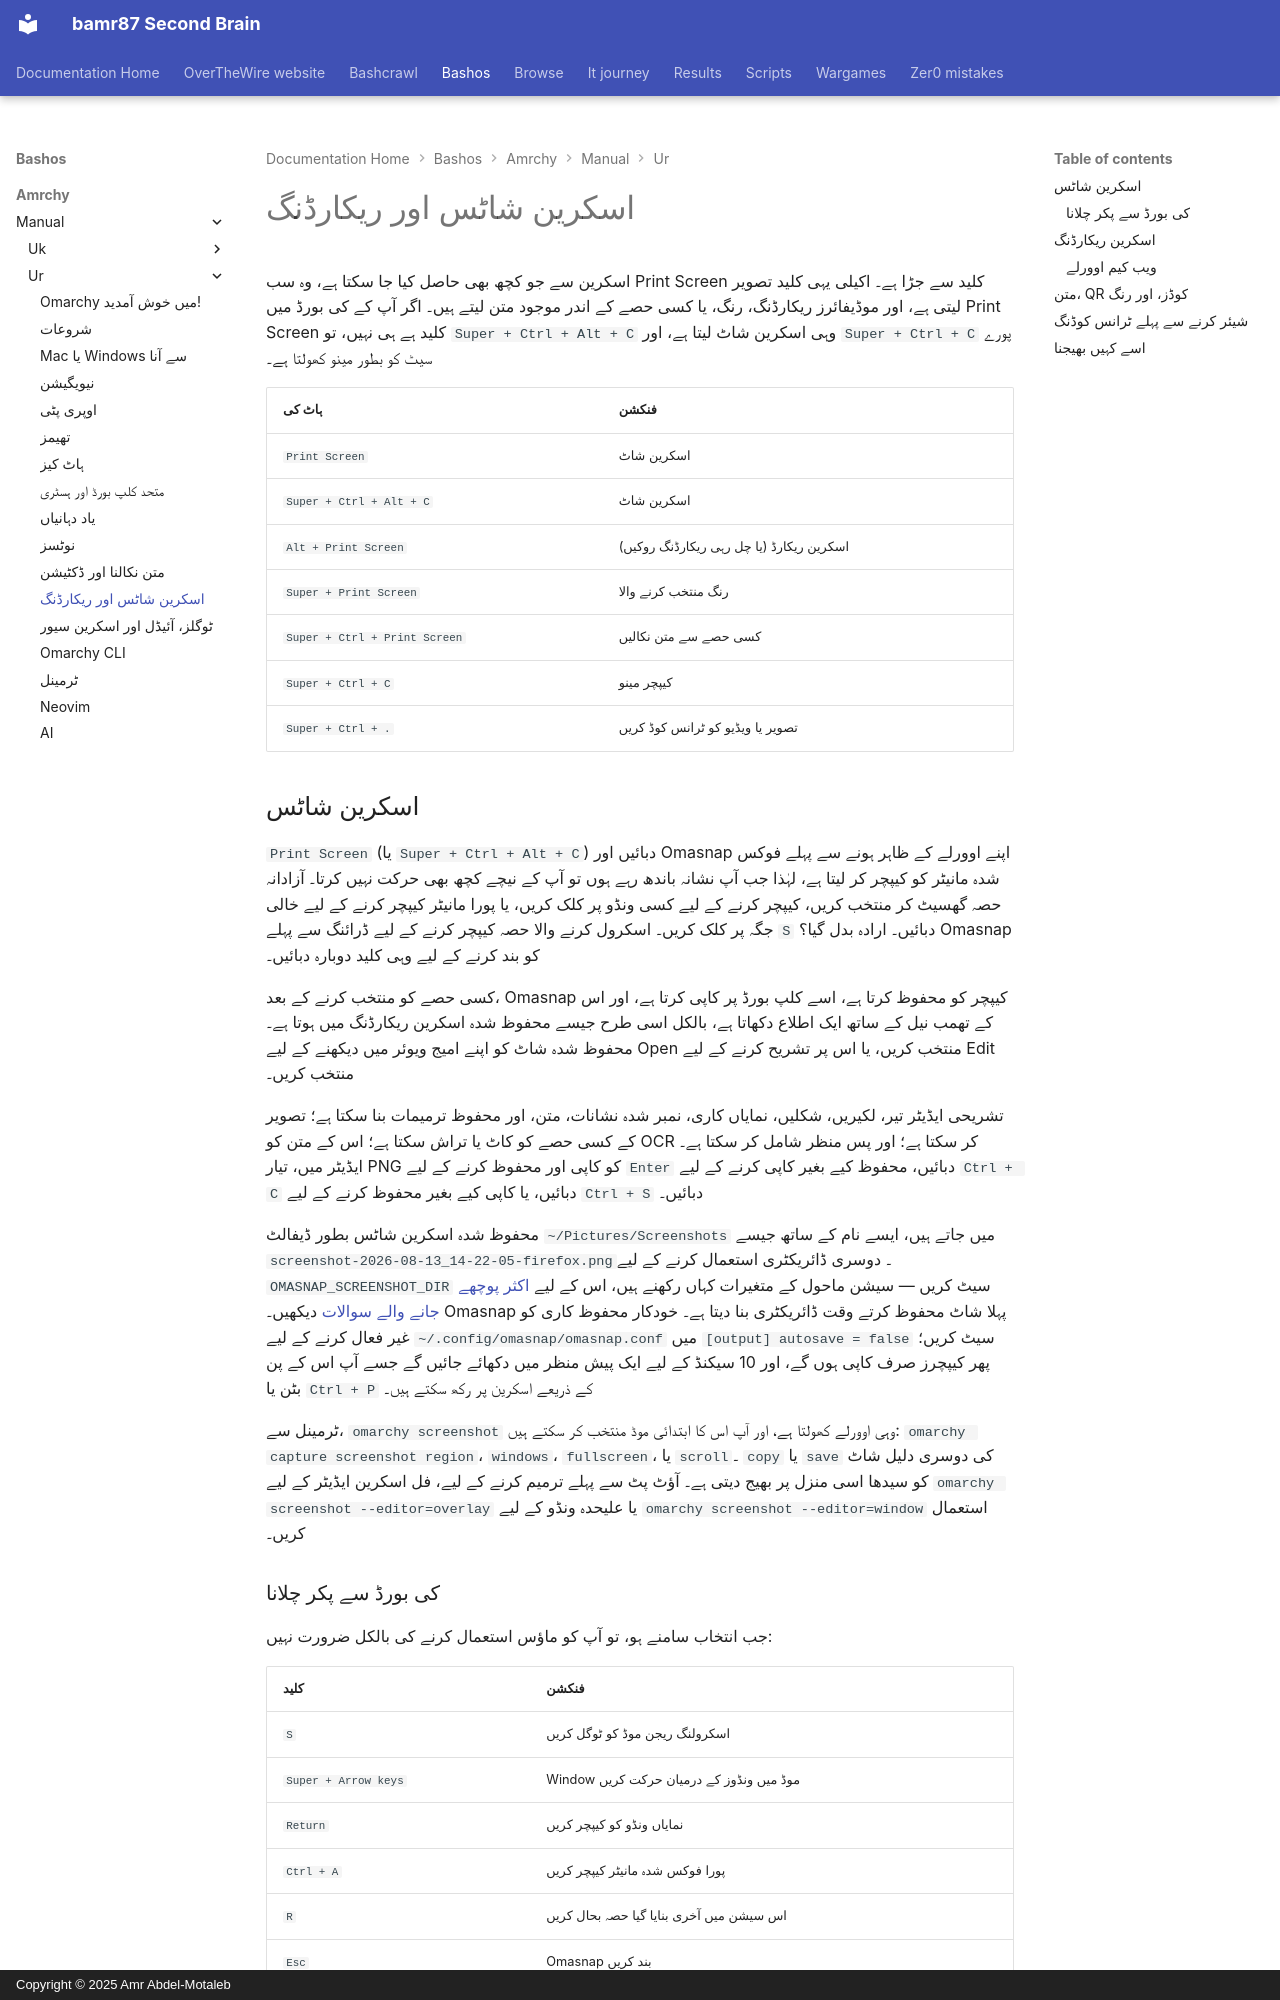

repository: bamr87/README · page: bashos/amrchy/manual/ur/12-screenshots-recording/index.html · generator: mkdocs · copyright: Copyright © 2025 Amr Abdel-Motaleb

---
source_file: amrchy/manual/ur/12-screenshots-recording.md
source_repo: bamr87/bashos
source_url: https://github.com/bamr87/bashos/blob/main/amrchy/manual/ur/12-screenshots-recording.md
title: اسکرین شاٹس اور ریکارڈنگ
---
# اسکرین شاٹس اور ریکارڈنگ

اسکرین سے جو کچھ بھی حاصل کیا جا سکتا ہے، وہ سب Print Screen کلید سے جڑا ہے۔ اکیلی یہی کلید تصویر لیتی ہے، اور موڈیفائرز ریکارڈنگ، رنگ، یا کسی حصے کے اندر موجود متن لیتے ہیں۔ اگر آپ کے کی بورڈ میں Print Screen کلید ہے ہی نہیں، تو `Super + Ctrl + Alt + C` وہی اسکرین شاٹ لیتا ہے، اور `Super + Ctrl + C` پورے سیٹ کو بطور مینو کھولتا ہے۔

| ہاٹ کی | فنکشن |
| ------ | -------- |
| `Print Screen` | اسکرین شاٹ |
| `Super + Ctrl + Alt + C` | اسکرین شاٹ |
| `Alt + Print Screen` | اسکرین ریکارڈ (یا چل رہی ریکارڈنگ روکیں) |
| `Super + Print Screen` | رنگ منتخب کرنے والا |
| `Super + Ctrl + Print Screen` | کسی حصے سے متن نکالیں |
| `Super + Ctrl + C` | کیپچر مینو |
| `Super + Ctrl + .` | تصویر یا ویڈیو کو ٹرانس کوڈ کریں |

## اسکرین شاٹس

`Print Screen` (یا `Super + Ctrl + Alt + C`) دبائیں اور Omasnap اپنے اوورلے کے ظاہر ہونے سے پہلے فوکس شدہ مانیٹر کو کیپچر کر لیتا ہے، لہٰذا جب آپ نشانہ باندھ رہے ہوں تو آپ کے نیچے کچھ بھی حرکت نہیں کرتا۔ آزادانہ حصہ گھسیٹ کر منتخب کریں، کیپچر کرنے کے لیے کسی ونڈو پر کلک کریں، یا پورا مانیٹر کیپچر کرنے کے لیے خالی جگہ پر کلک کریں۔ اسکرول کرنے والا حصہ کیپچر کرنے کے لیے ڈرائنگ سے پہلے `S` دبائیں۔ ارادہ بدل گیا؟ Omasnap کو بند کرنے کے لیے وہی کلید دوبارہ دبائیں۔

کسی حصے کو منتخب کرنے کے بعد، Omasnap کیپچر کو محفوظ کرتا ہے، اسے کلپ بورڈ پر کاپی کرتا ہے، اور اس کے تھمب نیل کے ساتھ ایک اطلاع دکھاتا ہے، بالکل اسی طرح جیسے محفوظ شدہ اسکرین ریکارڈنگ میں ہوتا ہے۔ محفوظ شدہ شاٹ کو اپنے امیج ویوئر میں دیکھنے کے لیے Open منتخب کریں، یا اس پر تشریح کرنے کے لیے Edit منتخب کریں۔

تشریحی ایڈیٹر تیر، لکیریں، شکلیں، نمایاں کاری، نمبر شدہ نشانات، متن، اور محفوظ ترمیمات بنا سکتا ہے؛ تصویر کے کسی حصے کو کاٹ یا تراش سکتا ہے؛ اس کے متن کو OCR کر سکتا ہے؛ اور پس منظر شامل کر سکتا ہے۔ ایڈیٹر میں، تیار PNG کو کاپی اور محفوظ کرنے کے لیے `Enter` دبائیں، محفوظ کیے بغیر کاپی کرنے کے لیے `Ctrl + C` دبائیں، یا کاپی کیے بغیر محفوظ کرنے کے لیے `Ctrl + S` دبائیں۔

محفوظ شدہ اسکرین شاٹس بطور ڈیفالٹ `~/Pictures/Screenshots` میں جاتے ہیں، ایسے نام کے ساتھ جیسے `screenshot-2026-08-13_14-22-05-firefox.png`۔ دوسری ڈائریکٹری استعمال کرنے کے لیے `OMASNAP_SCREENSHOT_DIR` سیٹ کریں — سیشن ماحول کے متغیرات کہاں رکھنے ہیں، اس کے لیے [اکثر پوچھے جانے والے سوالات](46-faq.md) دیکھیں۔ Omasnap پہلا شاٹ محفوظ کرتے وقت ڈائریکٹری بنا دیتا ہے۔ خودکار محفوظ کاری کو غیر فعال کرنے کے لیے `~/.config/omasnap/omasnap.conf` میں `[output] autosave = false` سیٹ کریں؛ پھر کیپچرز صرف کاپی ہوں گے، اور 10 سیکنڈ کے لیے ایک پیش منظر میں دکھائے جائیں گے جسے آپ اس کے پن بٹن یا `Ctrl + P` کے ذریعے اسکرین پر رکھ سکتے ہیں۔

ٹرمینل سے، `omarchy screenshot` وہی اوورلے کھولتا ہے، اور آپ اس کا ابتدائی موڈ منتخب کر سکتے ہیں: `omarchy capture screenshot region`، `windows`، `fullscreen`، یا `scroll`۔ `copy` یا `save` کی دوسری دلیل شاٹ کو سیدھا اسی منزل پر بھیج دیتی ہے۔ آؤٹ پٹ سے پہلے ترمیم کرنے کے لیے، فل اسکرین ایڈیٹر کے لیے `omarchy screenshot --editor=overlay` یا علیحدہ ونڈو کے لیے `omarchy screenshot --editor=window` استعمال کریں۔

### کی بورڈ سے پکر چلانا

جب انتخاب سامنے ہو، تو آپ کو ماؤس استعمال کرنے کی بالکل ضرورت نہیں:

| کلید | فنکشن |
| --- | -------- |
| `S` | اسکرولنگ ریجن موڈ کو ٹوگل کریں |
| `Super + Arrow keys` | Window موڈ میں ونڈوز کے درمیان حرکت کریں |
| `Return` | نمایاں ونڈو کو کیپچر کریں |
| `Ctrl + A` | پورا فوکس شدہ مانیٹر کیپچر کریں |
| `R` | اس سیشن میں آخری بنایا گیا حصہ بحال کریں |
| `Esc` | Omasnap بند کریں |

یہ بائنڈنگز صرف اس وقت موجود ہوتی ہیں جب Omasnap کھلا ہو، اس لیے یہ آپ کی اپنی ترتیب میں کسی بھی چیز سے ٹکرا نہیں سکتیں۔
